Labelled photos from "split", an image-classification folder in nielsschluesener/rock_paper_scissors. The possible labels are: paper, rock, scissor.

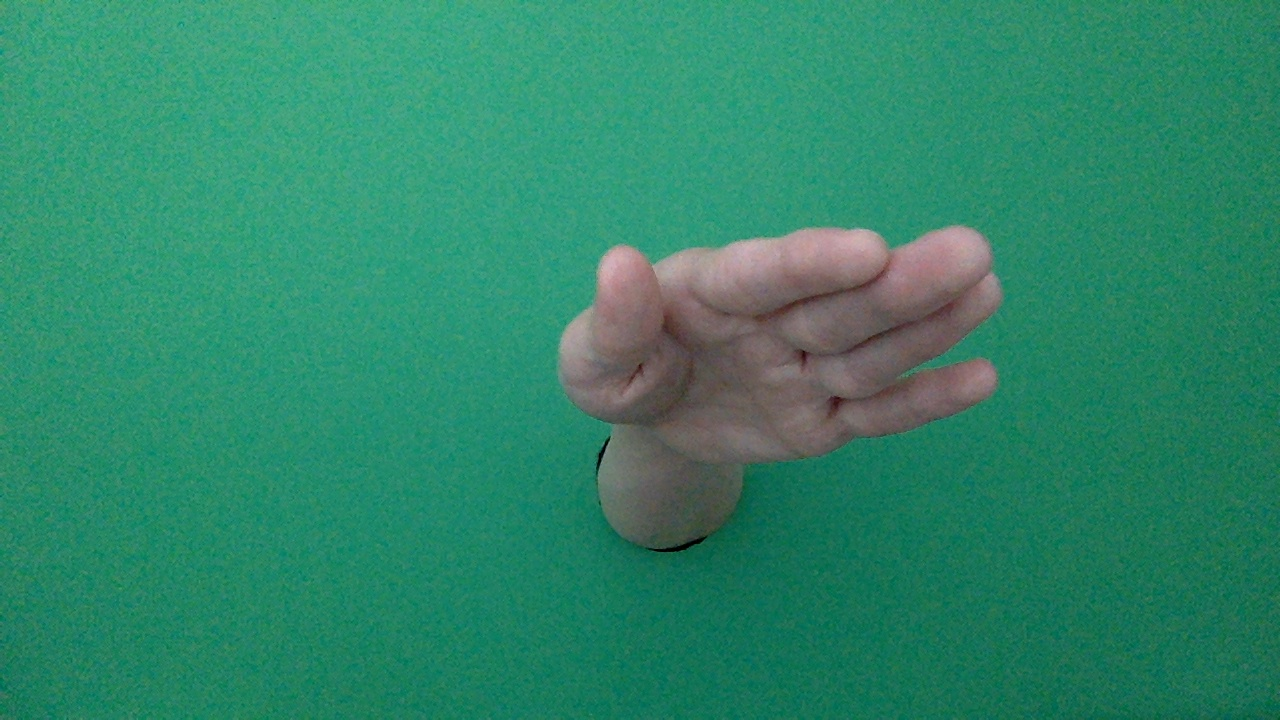
Label: paper

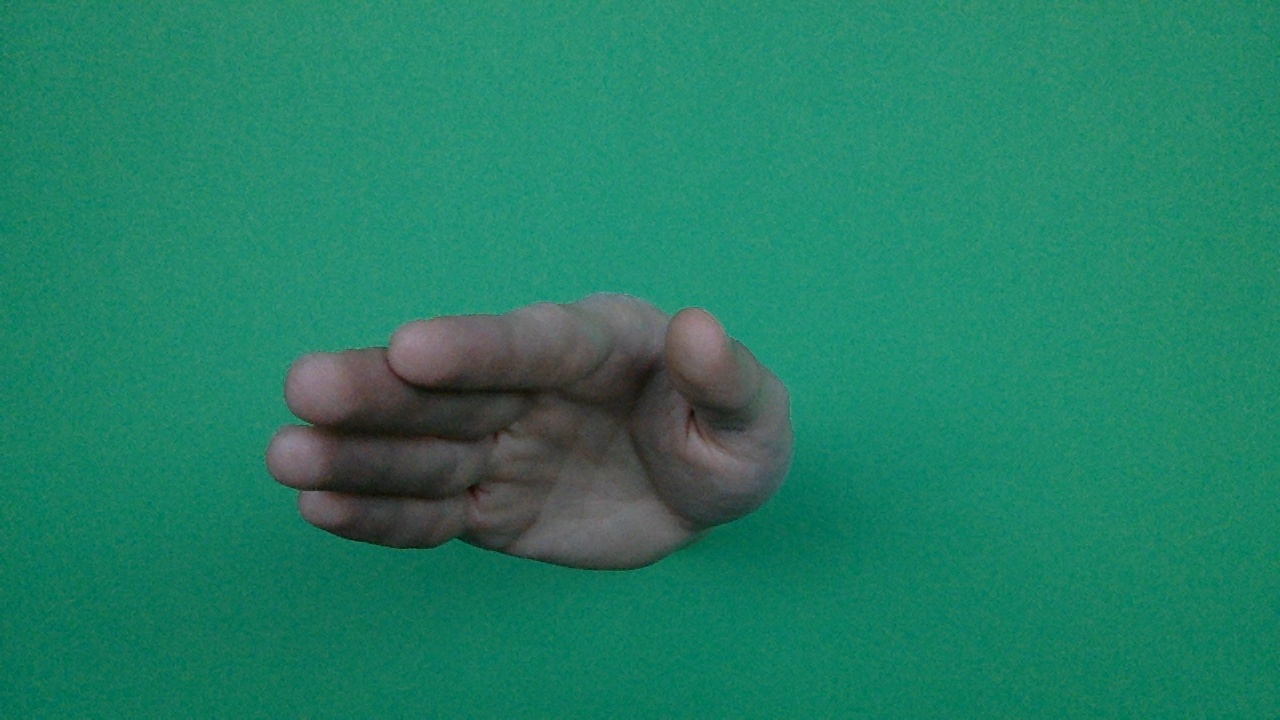
Label: paper

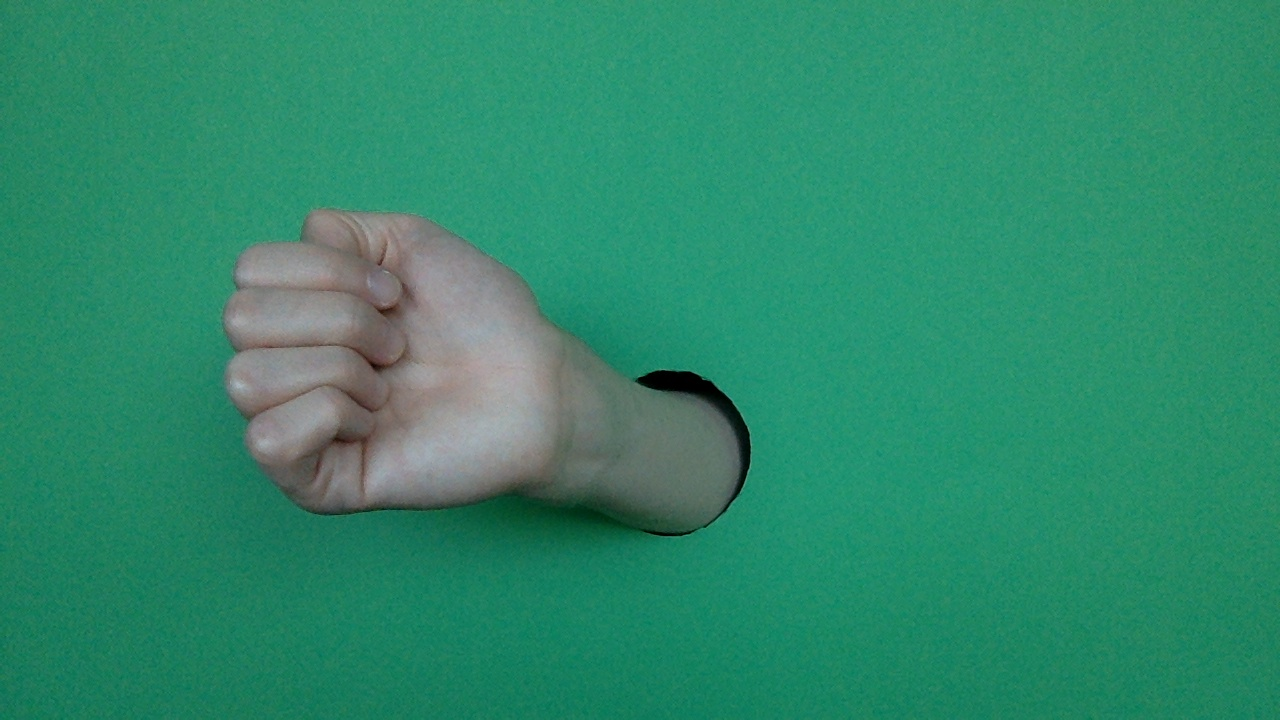
Label: rock

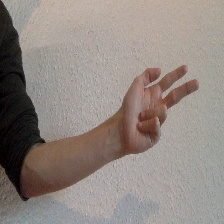
Label: scissor

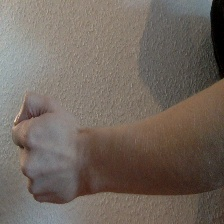
Label: rock

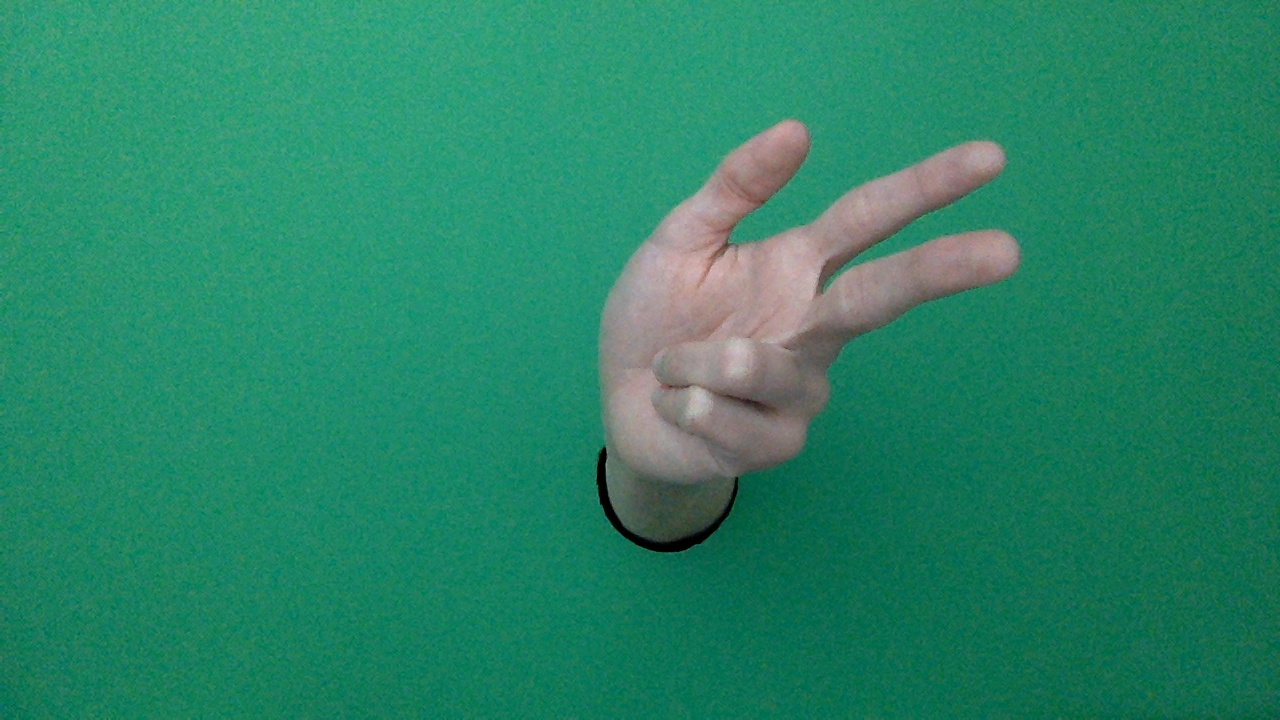
Label: scissor
